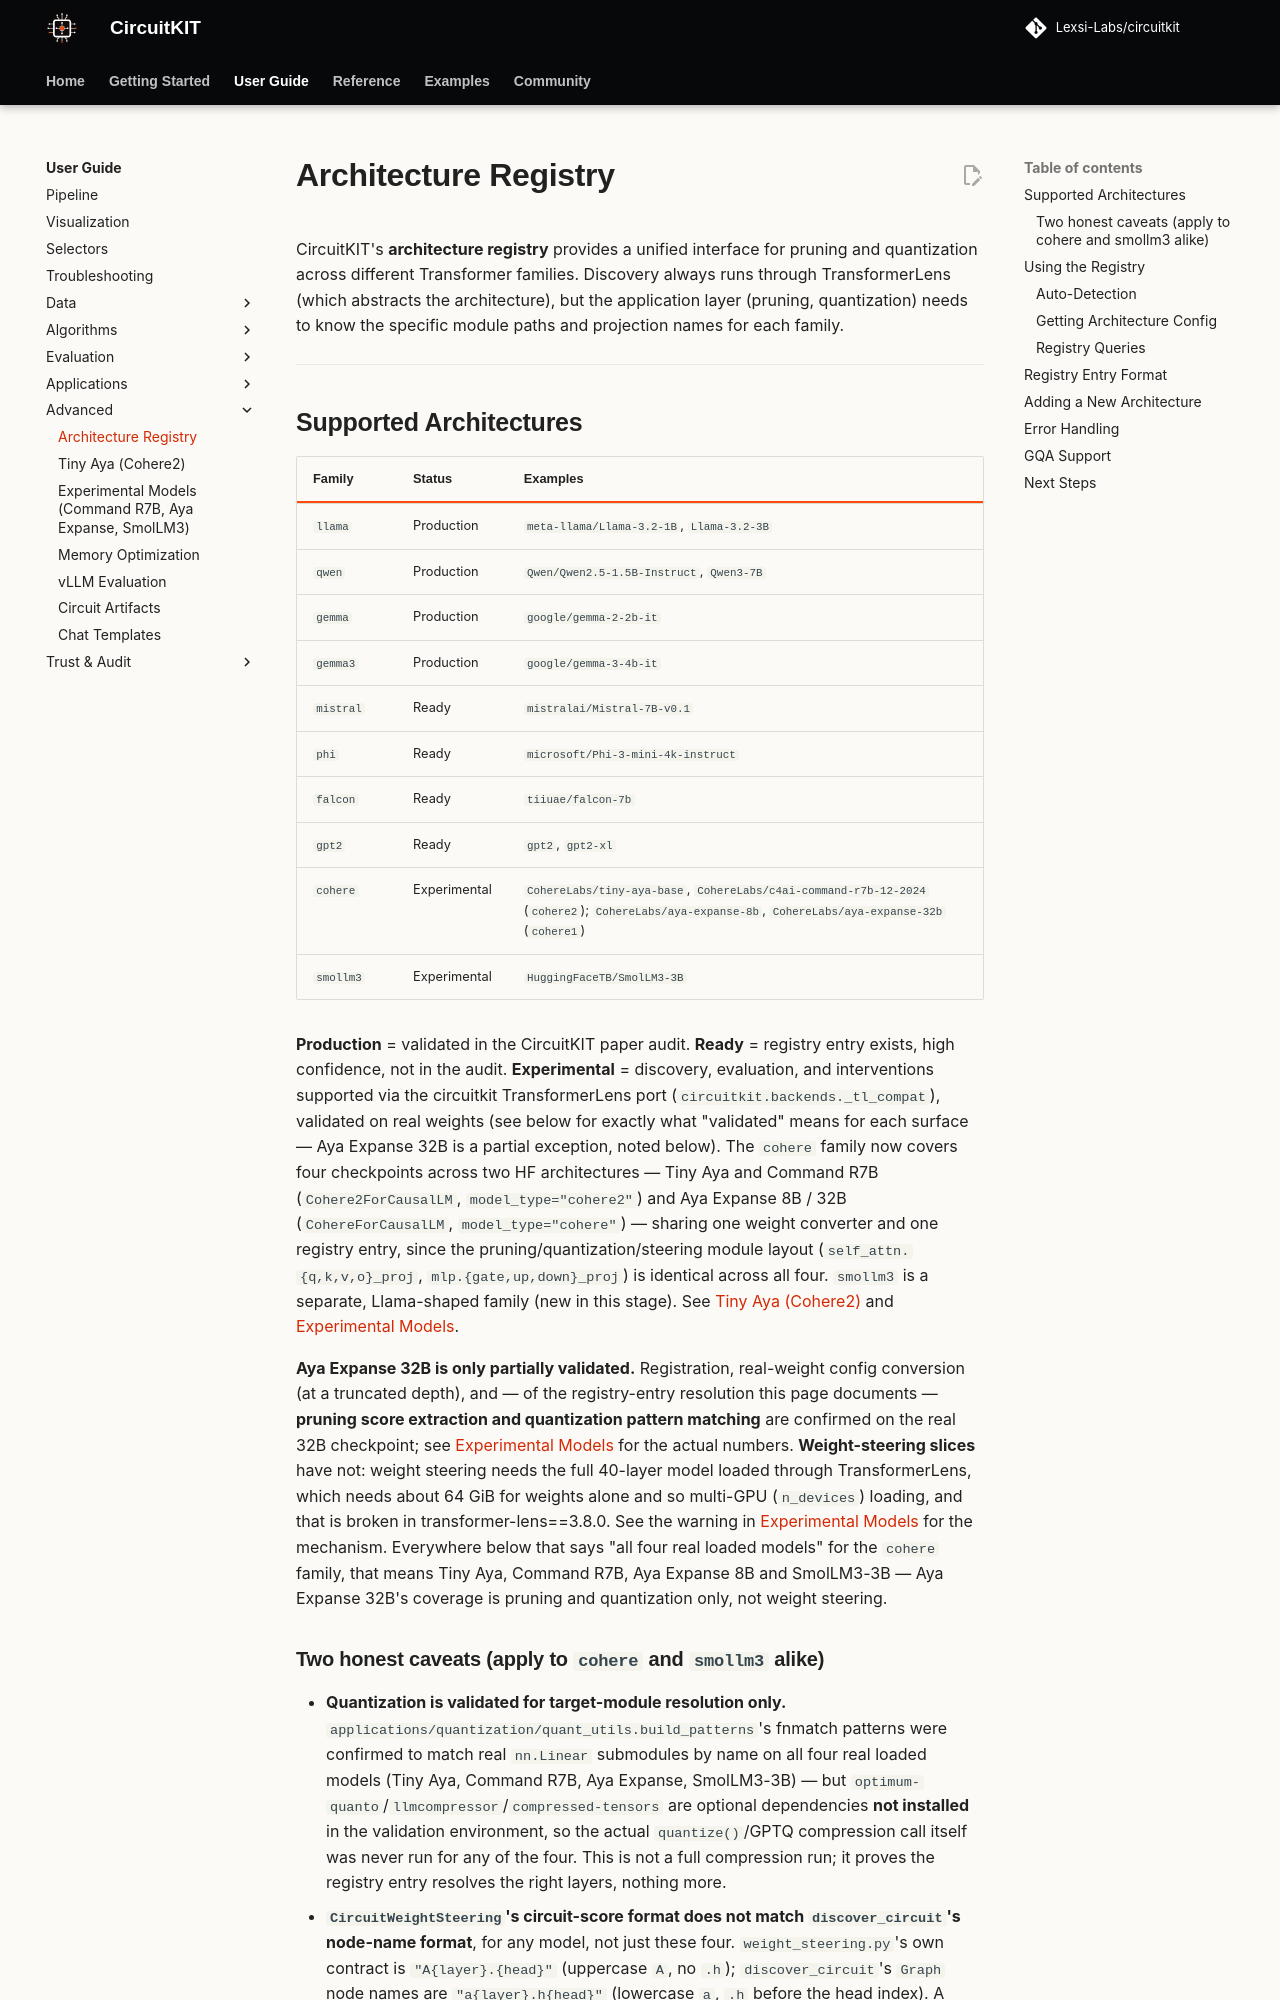

repository: Lexsi-Labs/CircuitKIT · page: advanced/architecture-registry/index.html · generator: mkdocs

# Architecture Registry

CircuitKIT's **architecture registry** provides a unified interface for pruning and quantization across different Transformer families. Discovery always runs through TransformerLens (which abstracts the architecture), but the application layer (pruning, quantization) needs to know the specific module paths and projection names for each family.

---

## Supported Architectures

| Family | Status | Examples |
|--------|--------|---------|
| `llama` | Production | `meta-llama/Llama-3.2-1B`, `Llama-3.2-3B` |
| `qwen` | Production | `Qwen/Qwen2.5-1.5B-Instruct`, `Qwen3-7B` |
| `gemma` | Production | `google/gemma-2-2b-it` |
| `gemma3` | Production | `google/gemma-3-4b-it` |
| `mistral` | Ready | `mistralai/Mistral-7B-v0.1` |
| `phi` | Ready | `microsoft/Phi-3-mini-4k-instruct` |
| `falcon` | Ready | `tiiuae/falcon-7b` |
| `gpt2` | Ready | `gpt2`, `gpt2-xl` |
| `cohere` | Experimental | `CohereLabs/tiny-aya-base`, `CohereLabs/c4ai-command-r7b-12-2024` (`cohere2`); `CohereLabs/aya-expanse-8b`, `CohereLabs/aya-expanse-32b` (`cohere1`) |
| `smollm3` | Experimental | `HuggingFaceTB/SmolLM3-3B` |

**Production** = validated in the CircuitKIT paper audit. **Ready** = registry entry exists, high confidence, not in the audit. **Experimental** = discovery, evaluation, and interventions supported via the circuitkit TransformerLens port (`circuitkit.backends._tl_compat`), validated on real weights (see below for exactly what "validated" means for each surface — Aya Expanse 32B is a partial exception, noted below). The `cohere` family now covers four checkpoints across two HF architectures — Tiny Aya and Command R7B (`Cohere2ForCausalLM`, `model_type="cohere2"`) and Aya Expanse 8B / 32B (`CohereForCausalLM`, `model_type="cohere"`) — sharing one weight converter and one registry entry, since the pruning/quantization/steering module layout (`self_attn.{q,k,v,o}_proj`, `mlp.{gate,up,down}_proj`) is identical across all four. `smollm3` is a separate, Llama-shaped family (new in this stage). See [Tiny Aya (Cohere2)](tiny-aya.md) and [Experimental Models](experimental-models.md).

**Aya Expanse 32B is only partially validated.** Registration, real-weight
config conversion (at a truncated depth), and — of the registry-entry
resolution this page documents — **pruning score extraction and
quantization pattern matching** are confirmed on the real 32B checkpoint;
see [Experimental Models](experimental-models.md#tests) for the actual
numbers. **Weight-steering slices** have not: weight steering needs the
full 40-layer model loaded through TransformerLens, which needs about
64 GiB for weights alone and so multi-GPU (`n_devices`) loading, and that
is broken in transformer-lens==3.8.0. See the warning in
[Experimental Models](experimental-models.md#tests) for the mechanism.
Everywhere below that says "all four real loaded
models" for the `cohere` family, that means Tiny Aya, Command R7B, Aya
Expanse 8B and SmolLM3-3B — Aya Expanse 32B's coverage is pruning and
quantization only, not weight steering.
